3-way image classification set "Dataset" from GitHub (yokefuan/ImageClassificationPrj); label vocabulary: chicken rice, hokkien noodles, ice kacang.

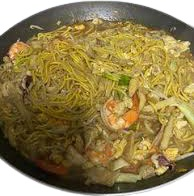
Label: hokkien noodles

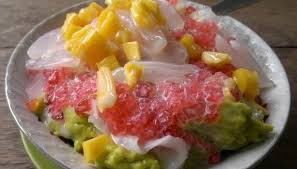
Label: ice kacang

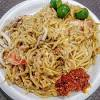
Label: hokkien noodles

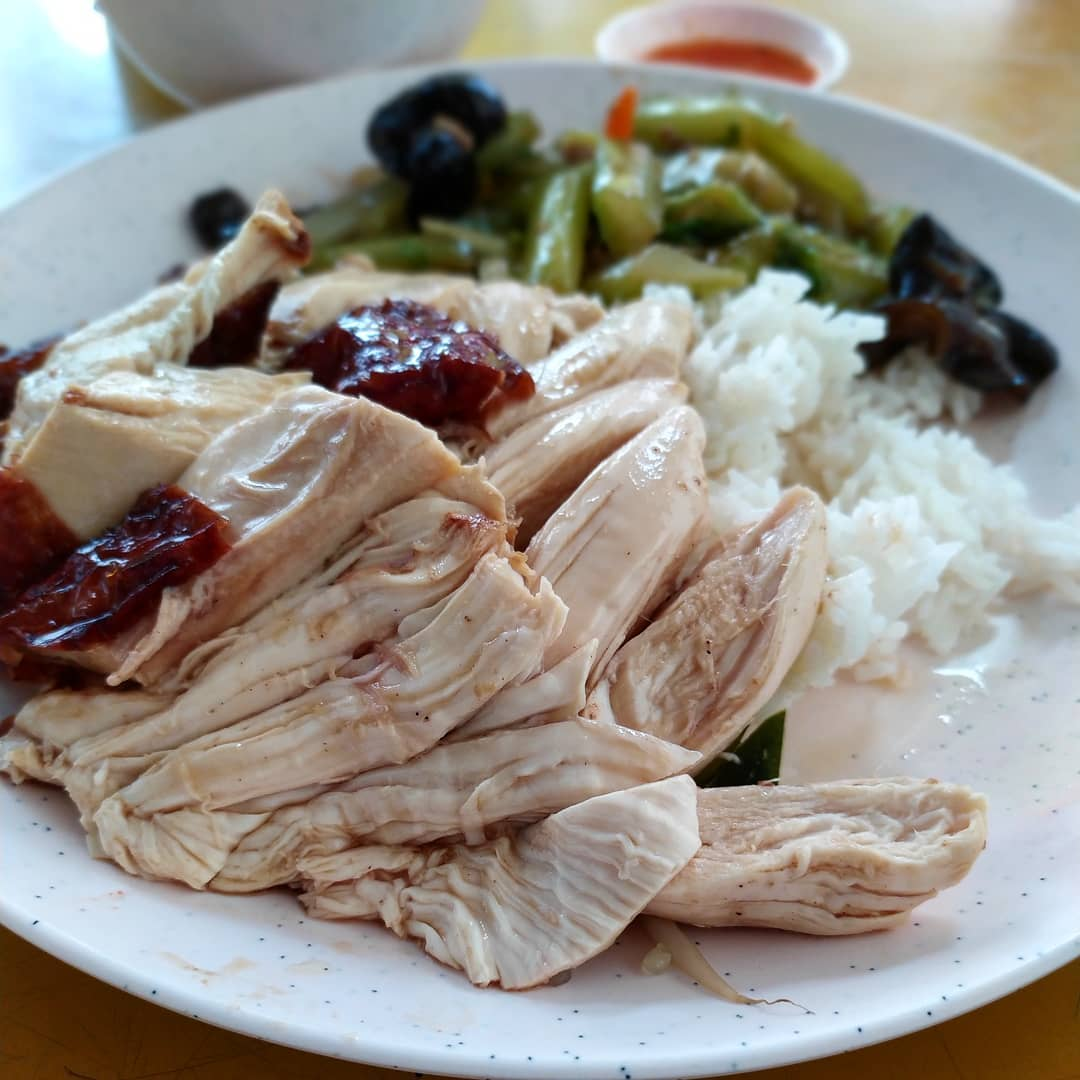
Label: chicken rice

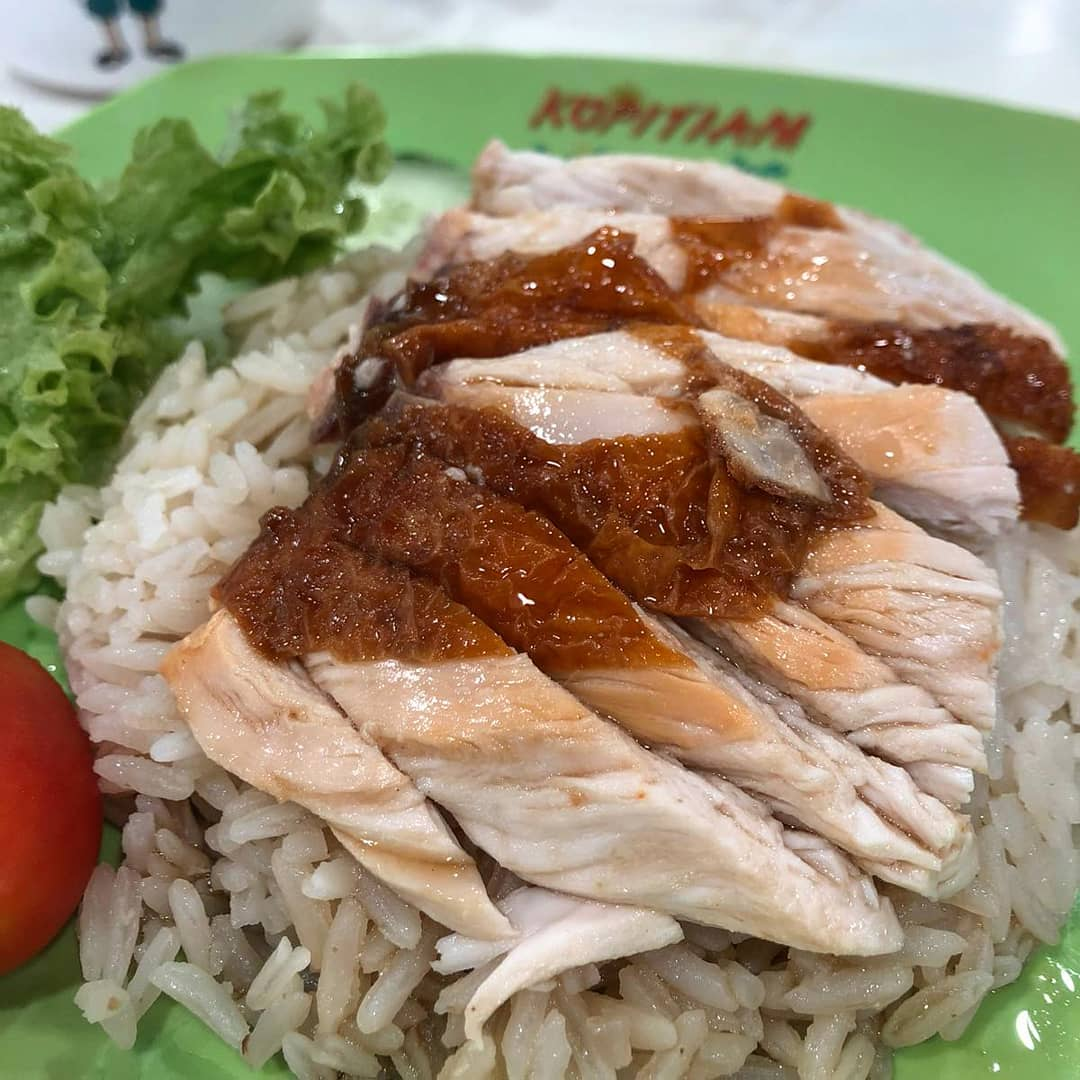
Label: chicken rice

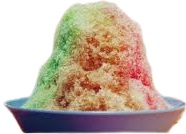
Label: ice kacang
